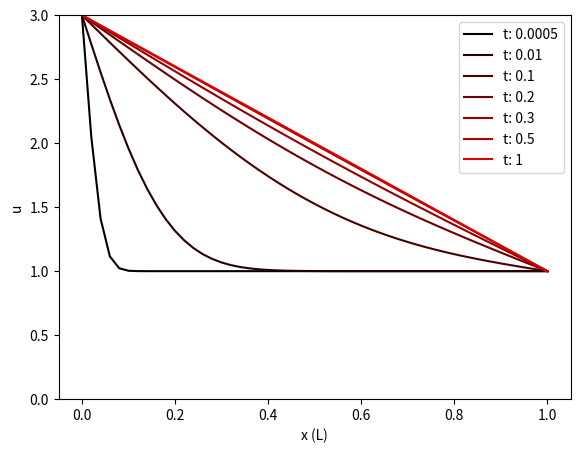

The script that saved this image:
# [redacted]
#### 10/28/14
# [redacted]
#### HOMEWORK 4, PROBLEM 3

import numpy as np
# For pi
import math
# for plotting
import matplotlib.pylab as plt


usum = lambda x, m, t: (-4/(m*np.pi))*np.sin(m*np.pi*x/L)*np.exp(-1*m**2*np.pi**2*b*t/L**2)
uss = lambda x: 3-2*x/L
## Initialize default values
L = 1
b = 1
mmax = 50

## Initialize arrays
t = [0.0005,0.01,0.1,0.2,0.3,0.5,1]
m = np.arange(1,mmax+1)
dx = 0.02
xeval = list(np.arange(0,L+dx,dx))
u_values = np.zeros((len(t),len(xeval)))

## Loop through and solve
for tm in t:
 tx = t.index(tm)
 for xm in xeval:
  xx = xeval.index(xm)
  unow = 0
  for mm in m:
   unow = unow + usum(xm,mm,tm)
  u_values[tx,xx] = unow + uss(xm)

## Loop through and plot
colors = ()
for a in np.arange(0,len(t)): colors = colors + ([(float(a)/(len(t))),0,0],)

fig = plt.figure()
axes = fig.add_axes([0.1, 0.1, 0.8, 0.8])
axes.set_xlabel('x (L)')
axes.set_ylabel('u')
for p in np.arange(0,len(u_values[:,1])):
 axes.plot(xeval,u_values[p,:],color = colors[p],label = "t: " + str(t[p]))

axes.legend()
plt.ylim((0,3))

plt.show()
#### First find the appropriate am values for this solution
